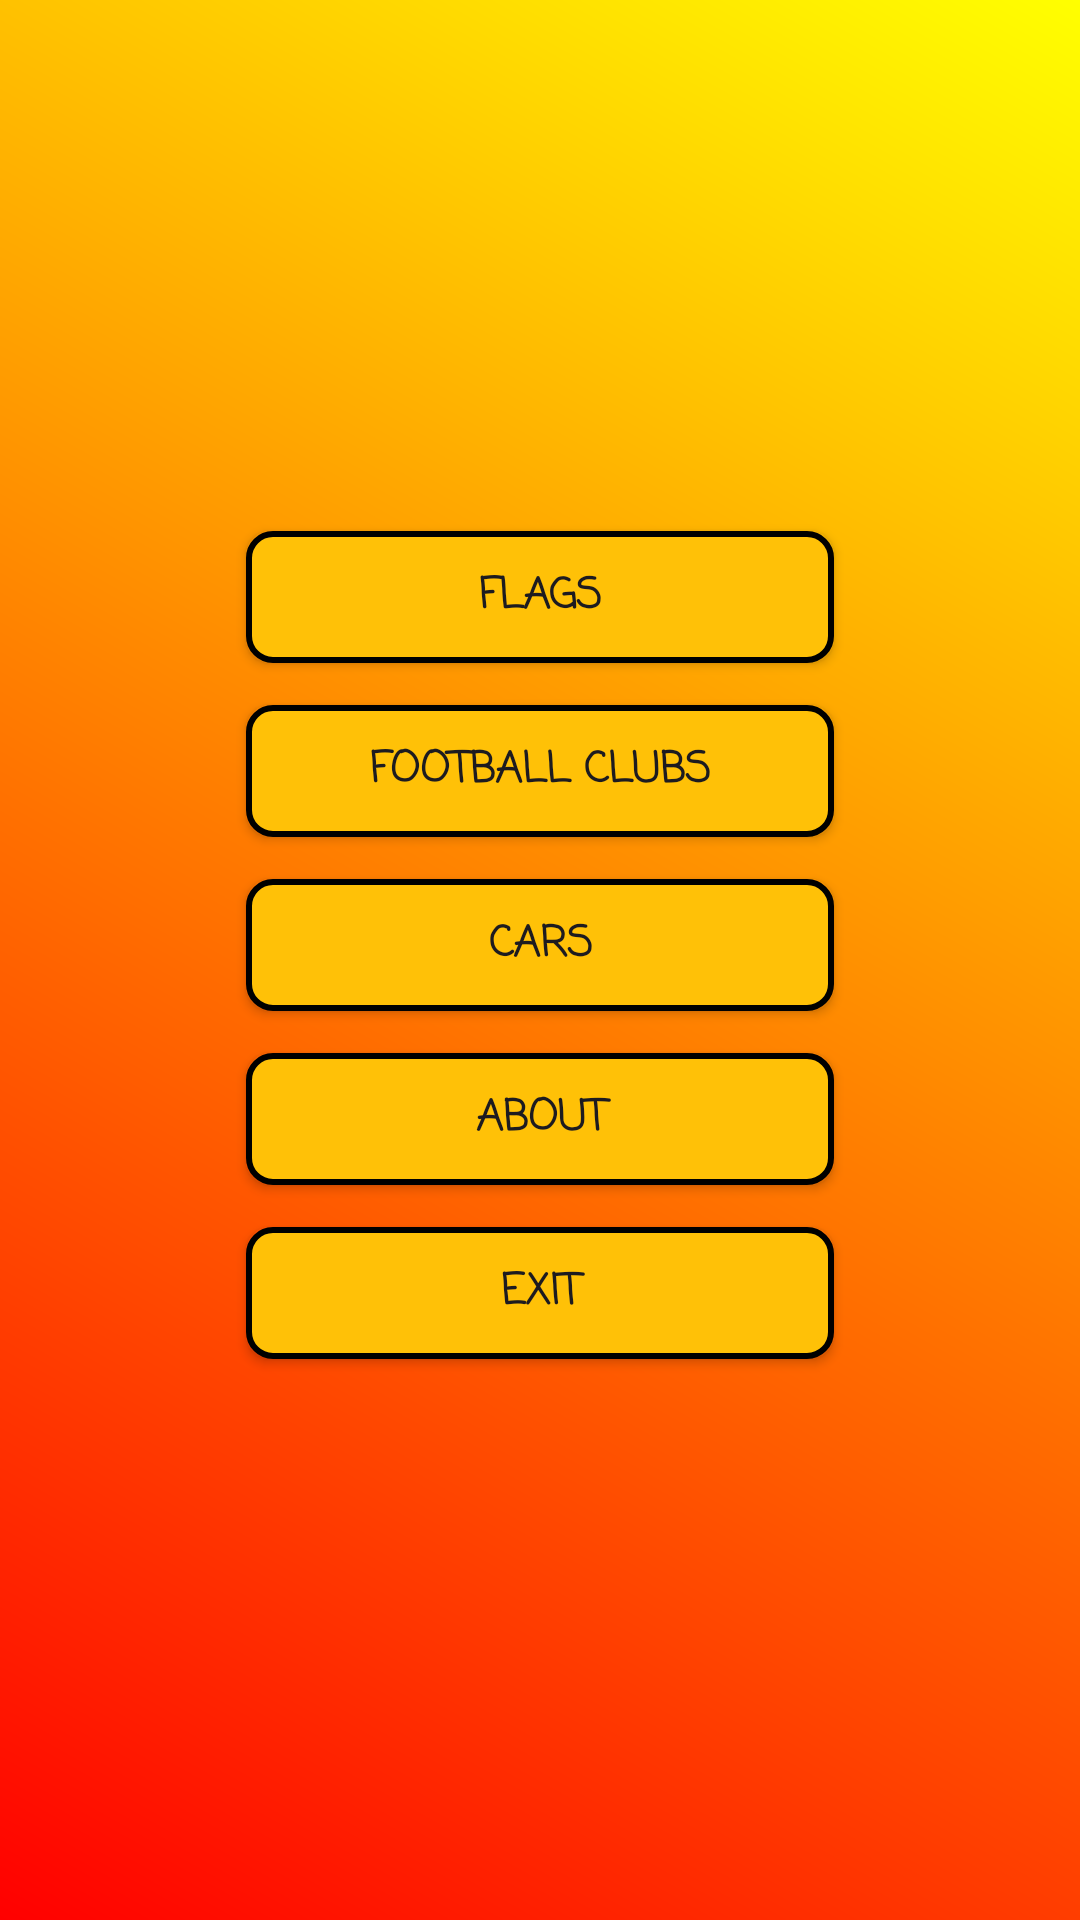

Produce the Android XML layout that renders to this screen, including the resource entries it uses.
<!-- AndroidManifest.xml: application theme Theme.QuizGameByAsadbek -->
<!-- res/layout/fragment_menu.xml -->
<?xml version="1.0" encoding="utf-8"?>
<androidx.constraintlayout.widget.ConstraintLayout xmlns:android="http://schemas.android.com/apk/res/android"
    xmlns:tools="http://schemas.android.com/tools"
    android:layout_width="match_parent"
    android:layout_height="match_parent"
    xmlns:app="http://schemas.android.com/apk/res-auto"
    android:background="@drawable/background"
    tools:context=".fragments.MenuFragment">



    <androidx.appcompat.widget.AppCompatButton
        android:id="@+id/flags"
        android:layout_width="200dp"
        android:layout_height="wrap_content"
        android:text="Flags"
        android:fontFamily="casual"
        android:textStyle="bold"
        android:background="@drawable/btn_selector_shape"
        app:layout_constraintBottom_toTopOf="@id/clubs"
        app:layout_constraintEnd_toEndOf="parent"
        android:layout_marginBottom="10dp"
        app:layout_constraintVertical_chainStyle="packed"
        app:layout_constraintStart_toStartOf="parent"
        app:layout_constraintTop_toTopOf="parent" />

    <androidx.appcompat.widget.AppCompatButton
        android:layout_width="200dp"
        android:layout_height="wrap_content"
        android:layout_marginBottom="10dp"
        android:id="@+id/clubs"
        android:text="Football Clubs"
        android:fontFamily="casual"
        android:textStyle="bold"
        app:layout_constraintEnd_toEndOf="parent"
        app:layout_constraintStart_toStartOf="parent"
        app:layout_constraintBottom_toTopOf="@id/cars"
        app:layout_constraintVertical_chainStyle="packed"
        android:background="@drawable/btn_selector_shape"
        app:layout_constraintTop_toBottomOf="@id/flags"
        />
    <androidx.appcompat.widget.AppCompatButton
        android:layout_width="200dp"
        android:layout_height="wrap_content"
        android:id="@+id/cars"
        android:text="cars"
        android:fontFamily="casual"
        android:textStyle="bold"
        android:layout_marginBottom="10dp"
        android:background="@drawable/btn_selector_shape"
        app:layout_constraintTop_toBottomOf="@id/clubs"
        app:layout_constraintEnd_toEndOf="parent"
        app:layout_constraintStart_toStartOf="parent"
        app:layout_constraintVertical_chainStyle="packed"
        app:layout_constraintBottom_toTopOf="@id/info"/>

    <androidx.appcompat.widget.AppCompatButton
        android:id="@+id/info"
        android:layout_width="200dp"
        android:layout_height="wrap_content"
        app:layout_constraintBottom_toTopOf="@id/exit"
        app:layout_constraintEnd_toEndOf="parent"
        android:layout_marginBottom="10dp"
        android:fontFamily="casual"
        android:textStyle="bold"
        app:layout_constraintVertical_chainStyle="packed"
        app:layout_constraintTop_toBottomOf="@id/cars"
        android:text="ABOut"
        android:background="@drawable/btn_selector_shape"
        app:layout_constraintStart_toStartOf="parent" />

    <androidx.appcompat.widget.AppCompatButton
        android:id="@+id/exit"
        android:layout_width="200dp"
        android:layout_marginBottom="10dp"
        android:layout_height="wrap_content"
        android:fontFamily="casual"
        android:textStyle="bold"
        android:text="EXIT"
        android:background="@drawable/btn_selector_shape"
        app:layout_constraintBottom_toBottomOf="parent"
        app:layout_constraintEnd_toEndOf="parent"
        app:layout_constraintTop_toBottomOf="@id/info"
        app:layout_constraintVertical_chainStyle="packed"
        app:layout_constraintStart_toStartOf="parent" />
</androidx.constraintlayout.widget.ConstraintLayout>
<!-- resources referenced by this layout -->
<resources>
  <!-- drawable background (drawable) -->
  <shape xmlns:android="http://schemas.android.com/apk/res/android"
      android:shape="rectangle">
      <gradient
          android:angle="45"
      android:startColor="#FF0000"
      android:centerColor="#FF7F00"
      android:centerX="50%"
      android:centerY="50%"
      android:endColor="#FFFF00"
      android:type="linear" />
  </shape>
  <!-- drawable btn_selector_shape (drawable) -->
  <?xml version="1.0" encoding="utf-8"?>
  <layer-list xmlns:android="http://schemas.android.com/apk/res/android">
      <item
          android:left="2dp"
          android:top="2dp"
          android:right="2dp"
          android:bottom="2dp">
          <shape android:shape="rectangle">
              <solid android:color="@color/colorAccent" />
              <corners android:radius="8dp" />
              <stroke
                  android:width="2dp"
                  android:color="#000000" /> 
          </shape>
      </item>
  </layer-list>
  <style name="Theme.QuizGameByAsadbek" parent="Base.Theme.QuizGameByAsadbek" />
  <color name="colorAccent">#FFC107</color>
  <style name="Base.Theme.QuizGameByAsadbek" parent="Theme.Material3.DayNight.NoActionBar">
          
          <item name="colorPrimary">#000000</item>
              </style>
</resources>
